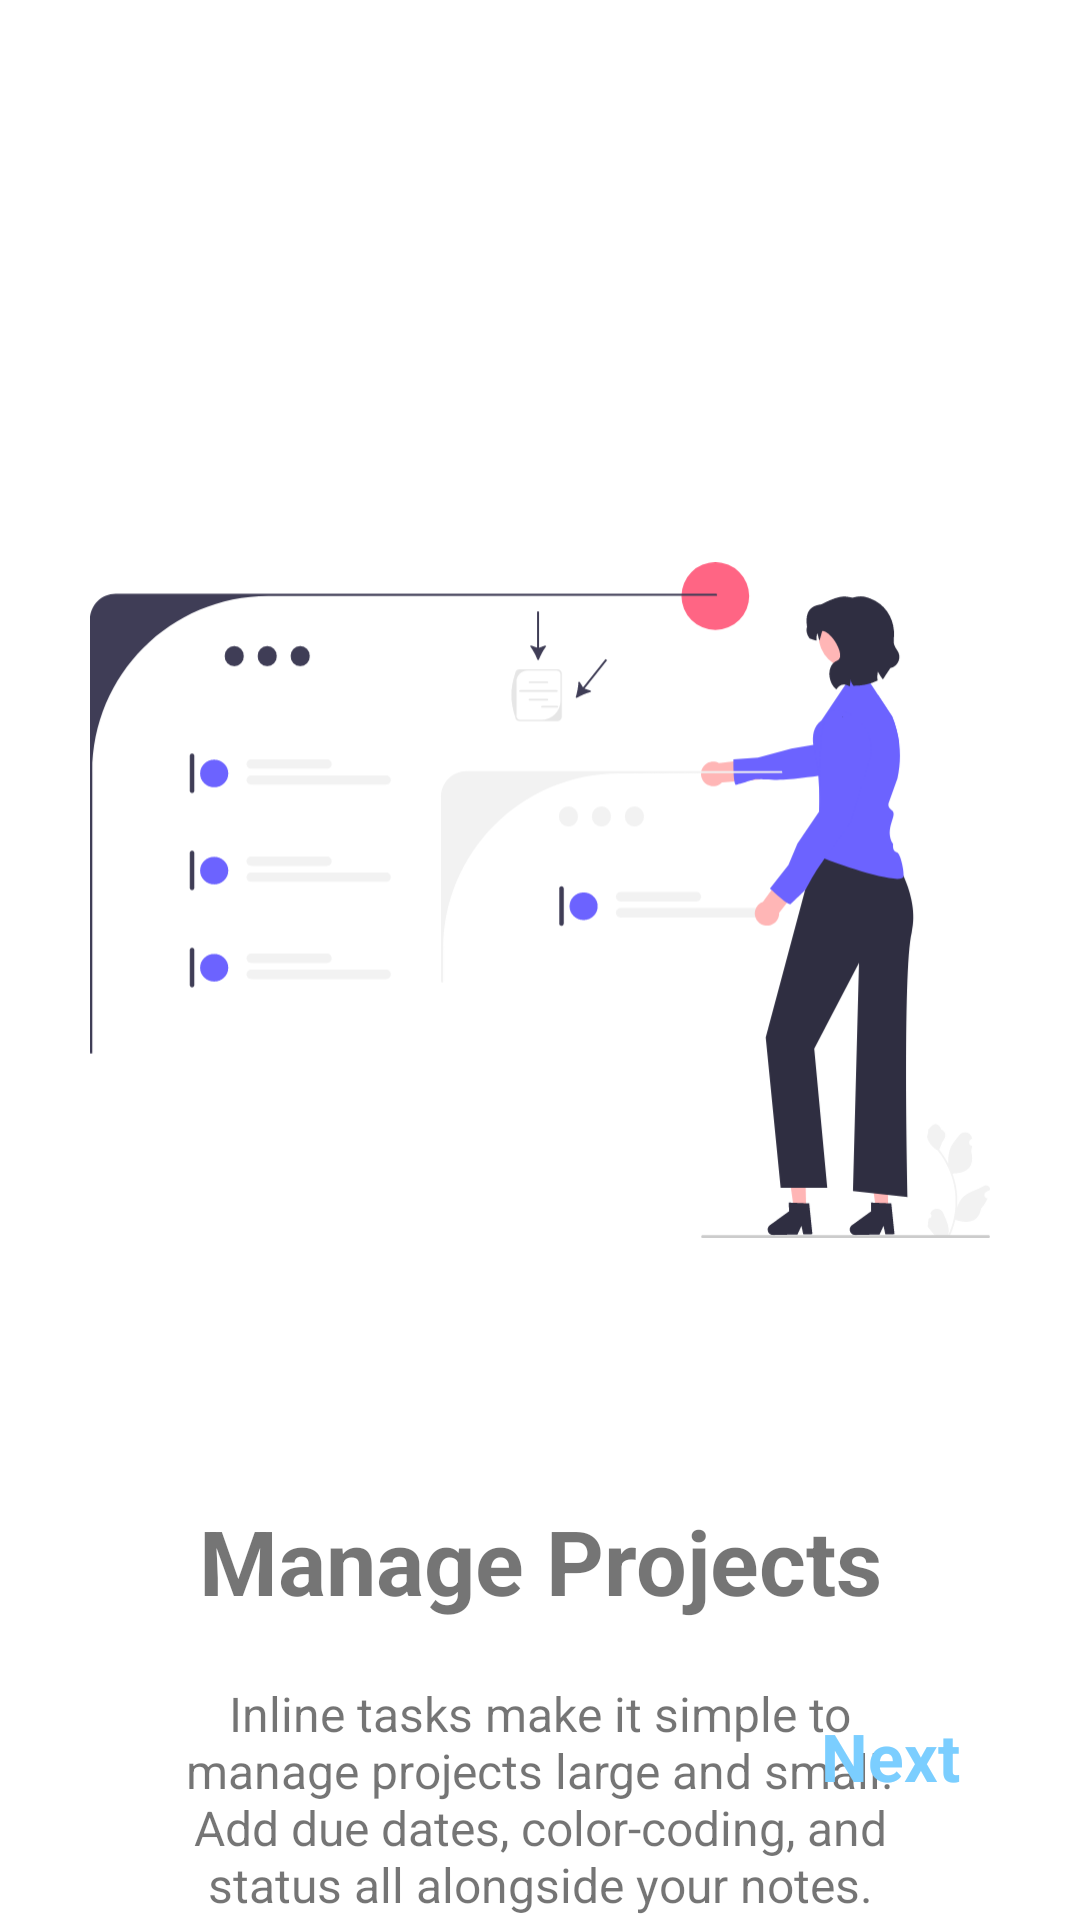

This screen was rendered from an Android layout file. Write that file and the resources it references.
<!-- AndroidManifest.xml: application theme Theme.Notiou -->
<!-- res/layout/fragment_first_screen.xml -->
<?xml version="1.0" encoding="utf-8"?>
<androidx.constraintlayout.widget.ConstraintLayout xmlns:android="http://schemas.android.com/apk/res/android"
    xmlns:tools="http://schemas.android.com/tools"
    android:layout_width="match_parent"
    android:layout_height="match_parent"
    xmlns:app="http://schemas.android.com/apk/res-auto"
    tools:context=".onBording.screens.FirstScreen">

    <ImageView
        android:id="@+id/imageView"
        android:layout_width="300dp"
        android:layout_height="300dp"
        android:layout_marginTop="150dp"
        android:src="@drawable/ic_first"
        app:layout_constraintEnd_toEndOf="parent"
        app:layout_constraintStart_toStartOf="parent"
        app:layout_constraintTop_toTopOf="parent" />

    <TextView
        android:id="@+id/title"
        android:layout_width="wrap_content"
        android:layout_height="wrap_content"
        android:layout_marginTop="50dp"
        android:text="Manage Projects"
        android:textSize="30sp"
        android:textStyle="bold"
        app:layout_constraintEnd_toEndOf="parent"
        app:layout_constraintStart_toStartOf="parent"
        app:layout_constraintTop_toBottomOf="@+id/imageView" />

    <TextView
        android:id="@+id/description"
        android:layout_width="0dp"
        android:layout_height="wrap_content"
        android:layout_marginStart="50dp"
        android:layout_marginTop="20dp"
        android:layout_marginEnd="50dp"
        android:gravity="center"
        android:text="Inline tasks make it simple to manage projects large and small. Add due dates, color-coding, and status all alongside your notes."
        android:textSize="16sp"
        app:layout_constraintEnd_toEndOf="parent"
        app:layout_constraintStart_toStartOf="parent"
        app:layout_constraintTop_toBottomOf="@+id/title" />

    <TextView
        android:id="@+id/next"
        android:layout_width="wrap_content"
        android:layout_height="wrap_content"
        android:layout_marginEnd="40dp"
        android:layout_marginBottom="40dp"
        android:text="Next"
        android:textColor="@color/blue"
        android:textSize="22sp"
        android:textStyle="bold"
        app:layout_constraintBottom_toBottomOf="parent"
        app:layout_constraintEnd_toEndOf="parent" />

</androidx.constraintlayout.widget.ConstraintLayout>
<!-- resources referenced by this layout -->
<resources>
  <color name="blue">#7BCEFF</color>
  <!-- drawable ic_first: vector/xml drawable (drawable, 12250 chars, omitted) -->
  <style name="Theme.Notiou" parent="Theme.MaterialComponents.DayNight.DarkActionBar">
          
          <item name="colorPrimary">@color/purple_500</item>
          <item name="colorPrimaryVariant">@color/purple_700</item>
          <item name="colorOnPrimary">@color/white</item>
          
          <item name="colorSecondary">@color/teal_200</item>
          <item name="colorSecondaryVariant">@color/teal_700</item>
          <item name="colorOnSecondary">@color/black</item>
          
          <item name="android:statusBarColor" tools:targetApi="l">?attr/colorPrimaryVariant</item>
          
      </style>
  <color name="purple_500">#296D98</color>
  <color name="purple_700">#296D98</color>
  <color name="white">#FFFFFFFF</color>
  <color name="teal_200">#FF03DAC5</color>
  <color name="teal_700">#FF018786</color>
  <color name="black">#FF000000</color>
</resources>
